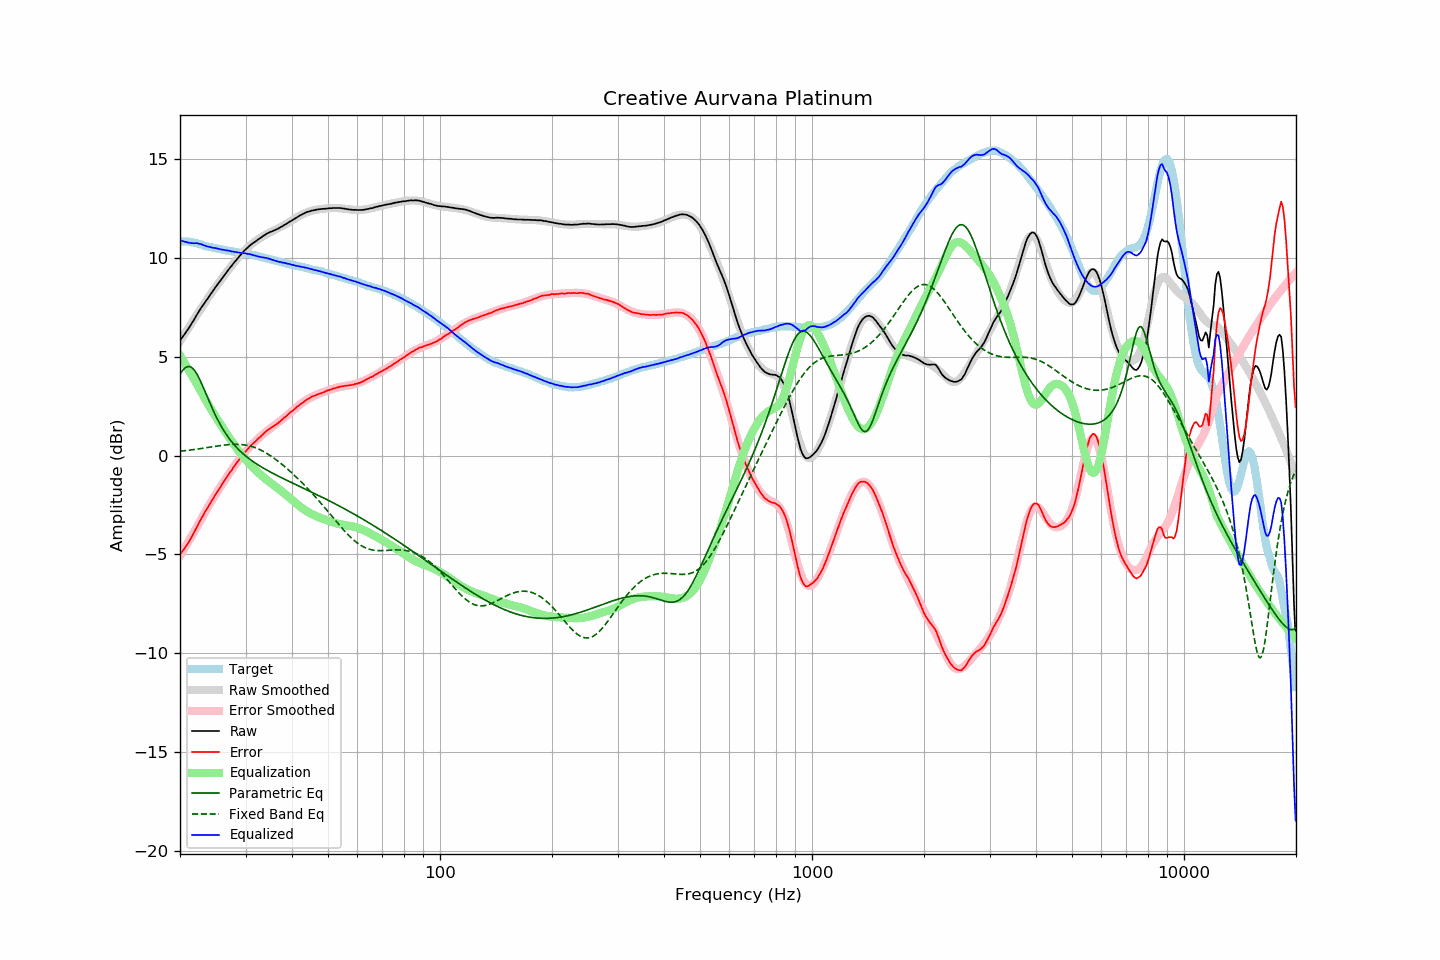

The file beside this chart, header and first rows:
frequency, raw, error, smoothed, error_smoothed, equalization, parametric_eq, fixed_band_eq, equalized_raw, equalized_smoothed, target
20.00, 5.83, -5.01, 5.79, -5.07, 5.07, 4.12, 0.22, 10.90, 10.86, 10.83
20.20, 5.94, -4.90, 5.92, -4.93, 4.93, 4.24, 0.23, 10.87, 10.85, 10.83
20.40, 6.05, -4.78, 6.04, -4.80, 4.80, 4.34, 0.24, 10.85, 10.84, 10.83
20.61, 6.16, -4.68, 6.17, -4.66, 4.66, 4.42, 0.24, 10.82, 10.83, 10.83
20.81, 6.28, -4.55, 6.30, -4.53, 4.53, 4.48, 0.25, 10.81, 10.82, 10.83
21.02, 6.39, -4.45, 6.42, -4.39, 4.39, 4.50, 0.26, 10.78, 10.81, 10.83
21.23, 6.52, -4.30, 6.55, -4.25, 4.25, 4.50, 0.27, 10.77, 10.80, 10.81
21.44, 6.64, -4.16, 6.68, -4.11, 4.11, 4.47, 0.28, 10.75, 10.79, 10.80
21.66, 6.78, -4.01, 6.80, -3.97, 3.97, 4.40, 0.29, 10.75, 10.77, 10.79
21.87, 6.91, -3.85, 6.93, -3.83, 3.83, 4.31, 0.31, 10.74, 10.76, 10.76
22.09, 7.06, -3.69, 7.05, -3.69, 3.69, 4.19, 0.32, 10.75, 10.74, 10.75
22.31, 7.19, -3.53, 7.18, -3.55, 3.55, 4.05, 0.33, 10.74, 10.73, 10.72
22.54, 7.32, -3.39, 7.30, -3.40, 3.40, 3.90, 0.34, 10.72, 10.70, 10.71
22.76, 7.46, -3.22, 7.43, -3.25, 3.25, 3.72, 0.35, 10.71, 10.68, 10.68
22.99, 7.57, -3.09, 7.56, -3.10, 3.10, 3.54, 0.36, 10.67, 10.66, 10.66
23.22, 7.69, -2.94, 7.68, -2.95, 2.95, 3.35, 0.38, 10.64, 10.64, 10.63
23.45, 7.81, -2.78, 7.81, -2.81, 2.81, 3.16, 0.39, 10.62, 10.61, 10.59
23.69, 7.92, -2.67, 7.93, -2.66, 2.66, 2.96, 0.40, 10.58, 10.59, 10.59
23.92, 8.04, -2.52, 8.05, -2.52, 2.52, 2.77, 0.42, 10.57, 10.57, 10.56
24.16, 8.16, -2.39, 8.16, -2.39, 2.39, 2.58, 0.43, 10.55, 10.55, 10.55
24.40, 8.27, -2.26, 8.28, -2.25, 2.25, 2.40, 0.44, 10.53, 10.53, 10.53
24.65, 8.39, -2.13, 8.39, -2.12, 2.12, 2.22, 0.45, 10.51, 10.51, 10.52
24.89, 8.51, -1.98, 8.50, -1.99, 1.99, 2.05, 0.47, 10.50, 10.50, 10.49
25.14, 8.62, -1.86, 8.62, -1.86, 1.86, 1.88, 0.48, 10.48, 10.48, 10.48
25.39, 8.73, -1.73, 8.73, -1.73, 1.73, 1.72, 0.49, 10.46, 10.46, 10.46
25.65, 8.84, -1.62, 8.84, -1.61, 1.61, 1.57, 0.50, 10.44, 10.45, 10.45
25.91, 8.95, -1.48, 8.95, -1.48, 1.48, 1.43, 0.51, 10.43, 10.43, 10.43
26.16, 9.06, -1.35, 9.06, -1.35, 1.35, 1.29, 0.52, 10.41, 10.42, 10.41
26.43, 9.17, -1.24, 9.17, -1.23, 1.23, 1.16, 0.53, 10.40, 10.40, 10.41
26.69, 9.28, -1.10, 9.28, -1.10, 1.10, 1.04, 0.54, 10.38, 10.38, 10.37
26.96, 9.39, -0.98, 9.39, -0.98, 0.98, 0.93, 0.55, 10.37, 10.37, 10.37
27.23, 9.50, -0.86, 9.49, -0.86, 0.86, 0.82, 0.56, 10.36, 10.35, 10.36
27.50, 9.59, -0.76, 9.60, -0.74, 0.74, 0.71, 0.56, 10.33, 10.34, 10.34
27.77, 9.70, -0.62, 9.70, -0.63, 0.63, 0.61, 0.57, 10.33, 10.33, 10.32
28.05, 9.80, -0.52, 9.80, -0.51, 0.51, 0.52, 0.57, 10.31, 10.31, 10.31
28.33, 9.90, -0.40, 9.90, -0.40, 0.40, 0.43, 0.57, 10.30, 10.30, 10.29
28.62, 10.00, -0.29, 10.00, -0.28, 0.28, 0.34, 0.57, 10.28, 10.28, 10.29
28.90, 10.09, -0.18, 10.09, -0.18, 0.18, 0.26, 0.56, 10.27, 10.27, 10.26
29.19, 10.18, -0.07, 10.19, -0.07, 0.07, 0.18, 0.56, 10.25, 10.26, 10.24
29.48, 10.28, 0.04, 10.27, 0.03, -0.03, 0.11, 0.55, 10.25, 10.24, 10.24
29.78, 10.37, 0.13, 10.36, 0.12, -0.12, 0.04, 0.54, 10.24, 10.23, 10.24
30.08, 10.45, 0.22, 10.44, 0.22, -0.22, -0.03, 0.53, 10.23, 10.22, 10.23
30.38, 10.52, 0.31, 10.51, 0.31, -0.31, -0.10, 0.51, 10.21, 10.20, 10.21
30.68, 10.60, 0.40, 10.59, 0.40, -0.40, -0.16, 0.49, 10.20, 10.19, 10.19
30.99, 10.67, 0.50, 10.66, 0.49, -0.49, -0.22, 0.47, 10.18, 10.17, 10.17
31.30, 10.73, 0.57, 10.73, 0.57, -0.57, -0.28, 0.45, 10.16, 10.15, 10.16
31.61, 10.79, 0.64, 10.79, 0.65, -0.65, -0.34, 0.42, 10.14, 10.14, 10.14
31.93, 10.84, 0.71, 10.85, 0.73, -0.73, -0.39, 0.39, 10.10, 10.12, 10.13
32.24, 10.90, 0.81, 10.91, 0.81, -0.81, -0.44, 0.36, 10.09, 10.10, 10.09
32.57, 10.96, 0.88, 10.97, 0.89, -0.89, -0.50, 0.32, 10.07, 10.08, 10.08
32.89, 11.01, 0.94, 11.02, 0.96, -0.96, -0.55, 0.29, 10.05, 10.06, 10.06
33.22, 11.07, 1.03, 11.07, 1.03, -1.03, -0.60, 0.24, 10.04, 10.04, 10.03
33.55, 11.13, 1.11, 11.12, 1.10, -1.10, -0.64, 0.20, 10.03, 10.02, 10.02
33.89, 11.18, 1.18, 11.17, 1.17, -1.17, -0.69, 0.16, 10.01, 10.00, 9.99
34.23, 11.23, 1.25, 11.21, 1.23, -1.23, -0.74, 0.11, 10.00, 9.98, 9.98
34.57, 11.27, 1.31, 11.25, 1.30, -1.30, -0.78, 0.06, 9.97, 9.96, 9.95
34.92, 11.31, 1.37, 11.30, 1.36, -1.36, -0.82, 0.00, 9.95, 9.94, 9.94
35.27, 11.34, 1.42, 11.34, 1.42, -1.42, -0.87, -0.05, 9.92, 9.92, 9.92
35.62, 11.38, 1.48, 11.38, 1.48, -1.48, -0.91, -0.11, 9.90, 9.90, 9.90
35.97, 11.41, 1.53, 11.42, 1.54, -1.54, -0.95, -0.17, 9.86, 9.87, 9.87
... 635 more rows
